Run: headless pygame with SDL's dummy video driver; simulated clock (each Clock.tick advances the game by its frame time, no real sleeping); random seed 0; keys injected as events and as key.get_pressed() state; mouse plan: one left click at the window centre at the start of phase 2, then a move to the lower-right quarter at the start of phase 3.
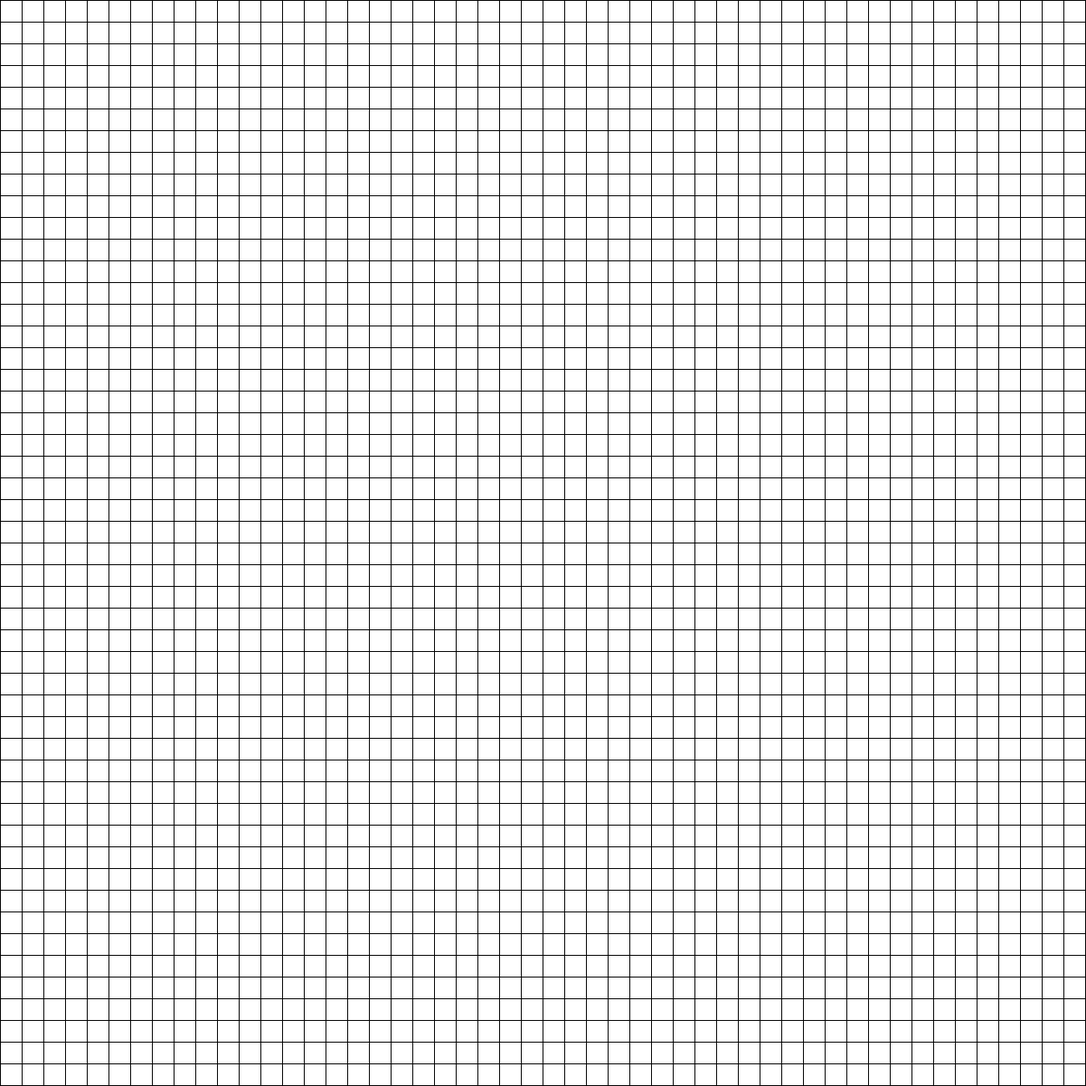
Frame 1 of 4 · flips 1–60 · no input
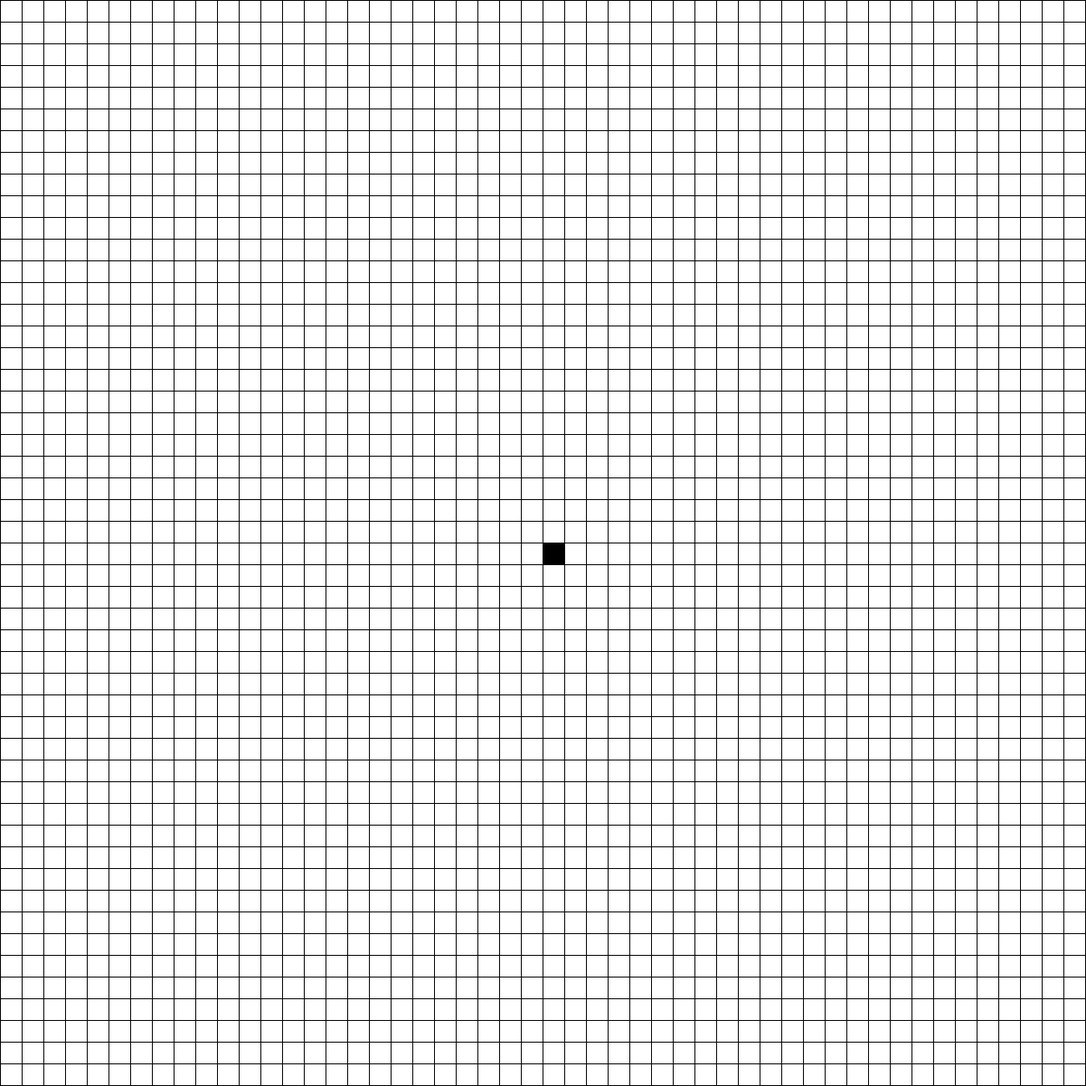
Frame 2 of 4 · flips 61–180 · clicked the window centre · tapped SPACE, RETURN · held RIGHT (→), D
Frame 3 of 4 · flips 181–300 · moved the mouse to the lower-right quarter · held DOWN (↓), S · screen unchanged from frame 2, image omitted
Frame 4 of 4 · flips 301–420 · held LEFT (←), A, UP (↑), W · screen unchanged from frame 3, image omitted

The pygame program that drew these frames:

import pygame
import random

def random_color():
    rgbl=[255,0,0]
    random.shuffle(rgbl)
    return tuple(rgbl)


class Board:
    def __init__(self, W, H):
        self.WIDTH = W * 25 + 1
        self.HEIGHT = H * 25 + 1
        self.timer = pygame.time.Clock()
        self.WIN =  pygame.display.set_mode((self.WIDTH, self.HEIGHT))
        self.arr = []
        for i in range(H):
            self.arr.append([])
            for j in range(W):
               self.arr[-1].append((255, 255, 255))


    def draw(self):
        self.WIN.fill((0, 0, 0))

        for i in range(self.HEIGHT // 25):
            for j in range(self.WIDTH // 25):
                pygame.draw.rect(self.WIN, self.arr[i][j] , (j * 25 + 1, i * 25 + 1, 24, 24))
        pygame.display.update()


    def DrawCell(self, pos, color):
        x , y = pos[0], pos[1]
        x //= 25
        y //= 25
        if(x >= self.HEIGHT // 25):
            x = self.HEIGHT // 25 - 1
        if y >= self.HEIGHT // 25:
            y = self.HEIGHT // 25 - 1
        self.arr[y][x] = color
    

    def Run(self):
        run = True
        while run:
            self.timer.tick(144)
            self.draw()

            for event in pygame.event.get():
                if event.type == pygame.QUIT:
                    run = False
                    break
            mouse_statements = pygame.mouse.get_pressed()
            if mouse_statements[0] == 1:
                pos = pygame.mouse.get_pos()
                self.DrawCell(pos, (0, 0, 0))
            if mouse_statements[2] == 1:
                pos = pygame.mouse.get_pos()
                self.DrawCell(pos, (255, 255, 255))



b = Board(50, 50)

b.Run()
